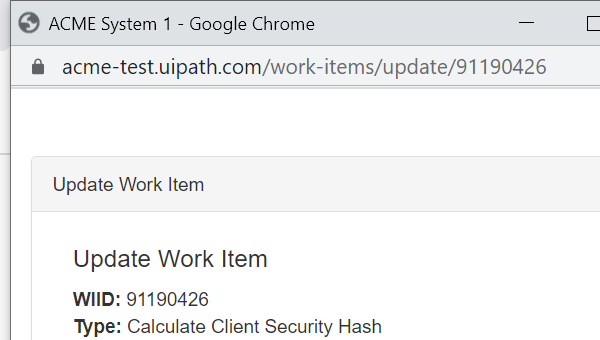
Task: Acme Library
Workflow: updateWorkFlow

Step 1: Attach Browser 'chrome.exe ACME' in window 'ACME System 1' (chrome.exe)

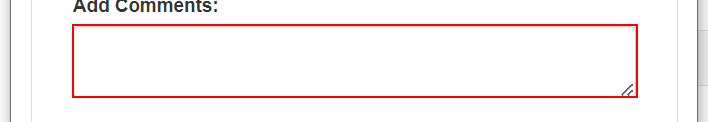
Step 2: type [clientInfoHash] into the text box

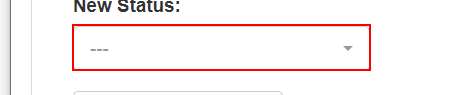
Step 3: select "Completed" in the button

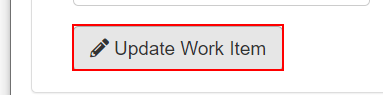
Step 4: click on the button

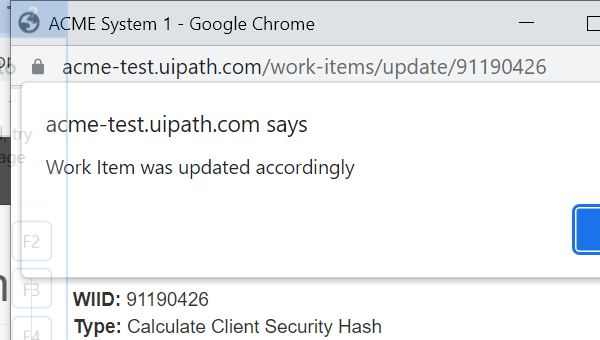
Step 5: Close Window 'chrome.exe ACME'

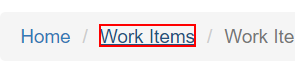
Step 6: click on the link 'Work Items' in window 'ACME System 1 - Work Items' (chrome.exe)
